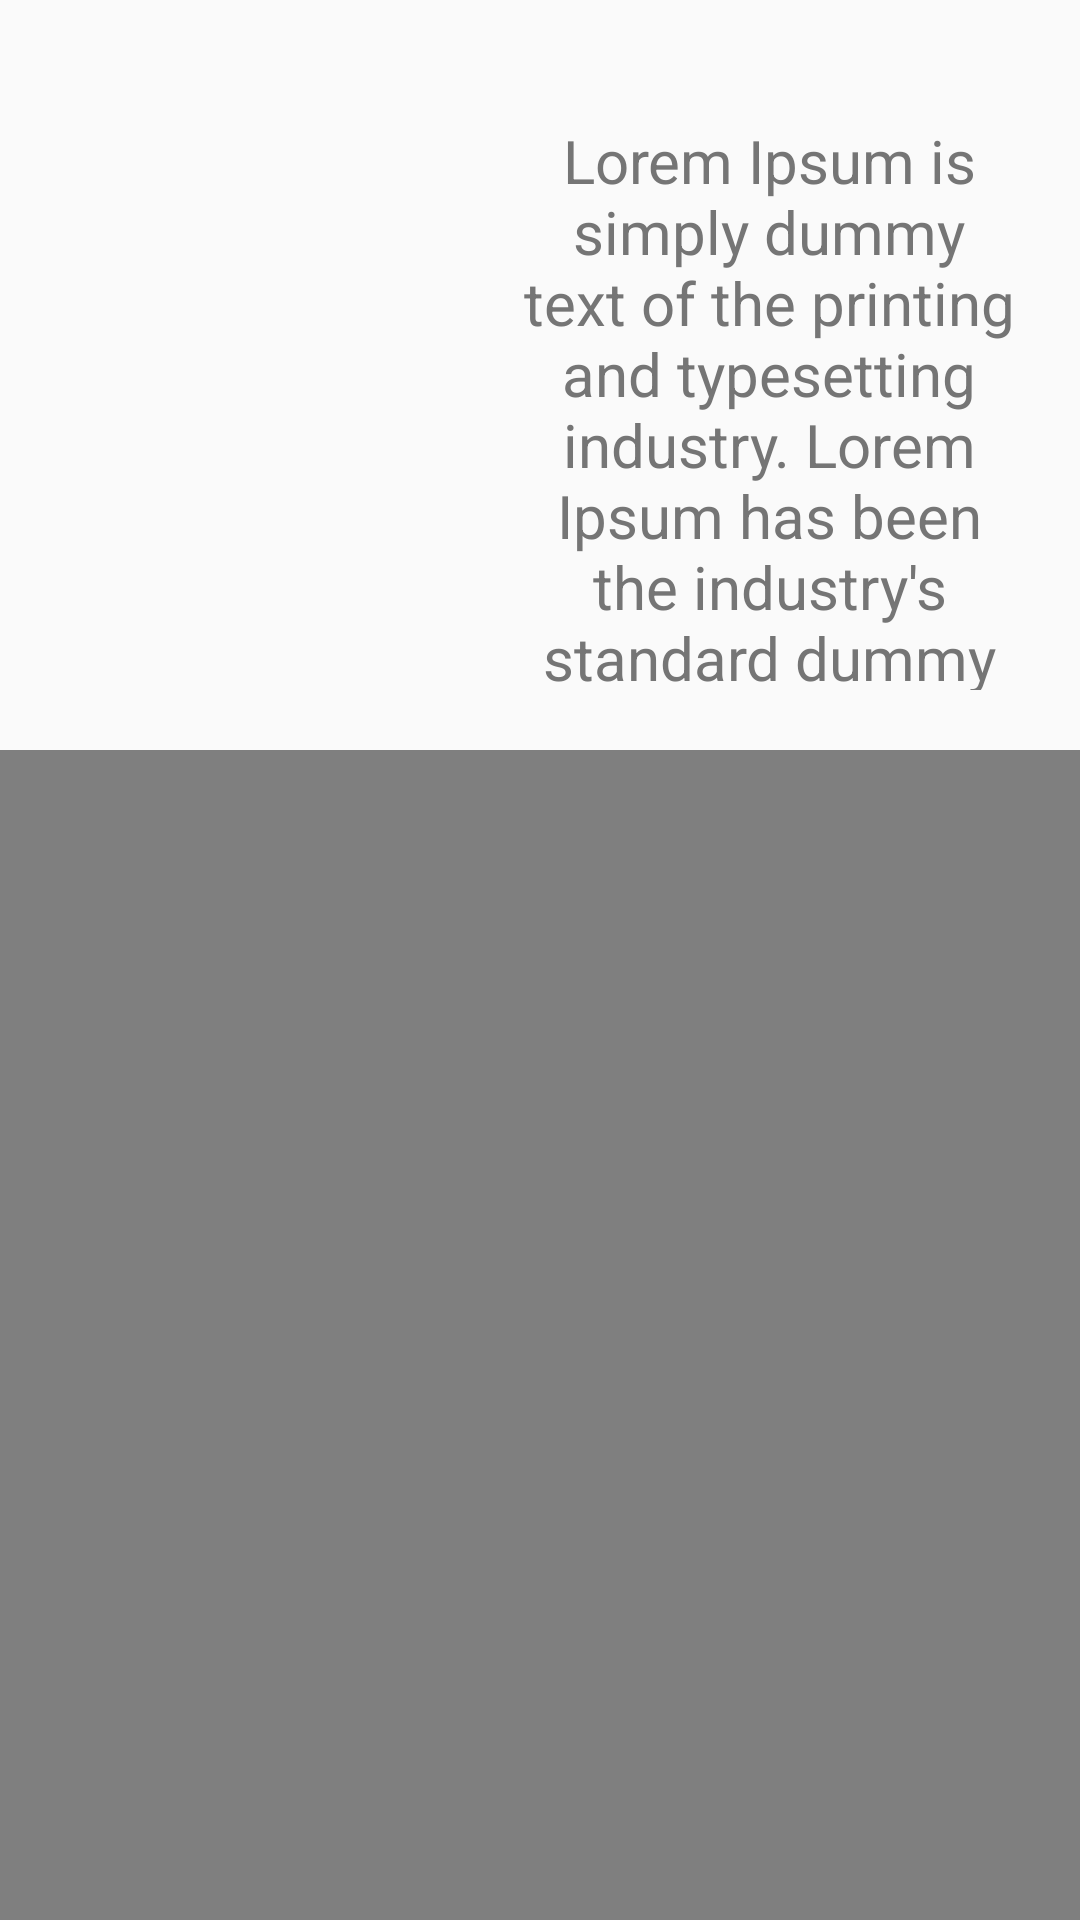

Reconstruct the res/layout file that produces this screen, plus the resources it refers to.
<!-- AndroidManifest.xml: application theme AppTheme -->
<!-- res/layout/fragment_bongo_bondhur_bani.xml -->
<RelativeLayout xmlns:android="http://schemas.android.com/apk/res/android"
    xmlns:app="http://schemas.android.com/apk/res-auto"
    xmlns:tools="http://schemas.android.com/tools"
    android:layout_width="match_parent"
    android:layout_height="match_parent"
    tools:context="com.example.android.imed.AboutImed.BongoBondhurBani">

    


    <ImageView
        android:id="@+id/iv_bongobondhu"
        android:layout_width="150dp"
        android:layout_height="250dp"
        android:layout_marginStart="13dp"
        app:srcCompat="@mipmap/ic_launcher" />

    <TextView
        android:id="@+id/speech_bongobondhu"
        android:layout_width="wrap_content"
        android:layout_height="wrap_content"
        android:layout_above="@+id/historical_video"
        android:layout_alignParentTop="true"
        android:layout_marginBottom="20dp"
        android:layout_marginEnd="20dp"
        android:layout_marginLeft="20dp"
        android:layout_marginRight="20dp"
        android:layout_marginStart="10dp"
        android:layout_marginTop="40dp"
        android:layout_toEndOf="@+id/iv_bongobondhu"
        android:text="Lorem Ipsum is simply dummy text of the printing and typesetting industry. Lorem Ipsum has been the industry's standard dummy text ever since the 1500s, when an unknown printer took a galley of type and scrambled it to make a type specimen book."
        android:textAlignment="center"
        android:textSize="20sp"
        android:textColor="#757575"/>

    <VideoView
        android:id="@+id/historical_video"
        android:layout_width="wrap_content"
        android:layout_height="wrap_content"
        android:layout_alignParentStart="true"
        android:layout_below="@+id/iv_bongobondhu" />


</RelativeLayout>
<!-- resources referenced by this layout -->
<resources>
  <style name="AppTheme" parent="Theme.AppCompat.Light.NoActionBar">
          
          <item name="colorPrimary">@color/colorPrimary</item>
          <item name="colorPrimaryDark">@color/colorPrimaryDark</item>
          <item name="colorAccent">@color/colorAccent</item>
      </style>
  <color name="colorPrimary">#689F38</color>
  <color name="colorPrimaryDark">#8BC34A</color>
  <color name="colorAccent">#FF4081</color>
</resources>
